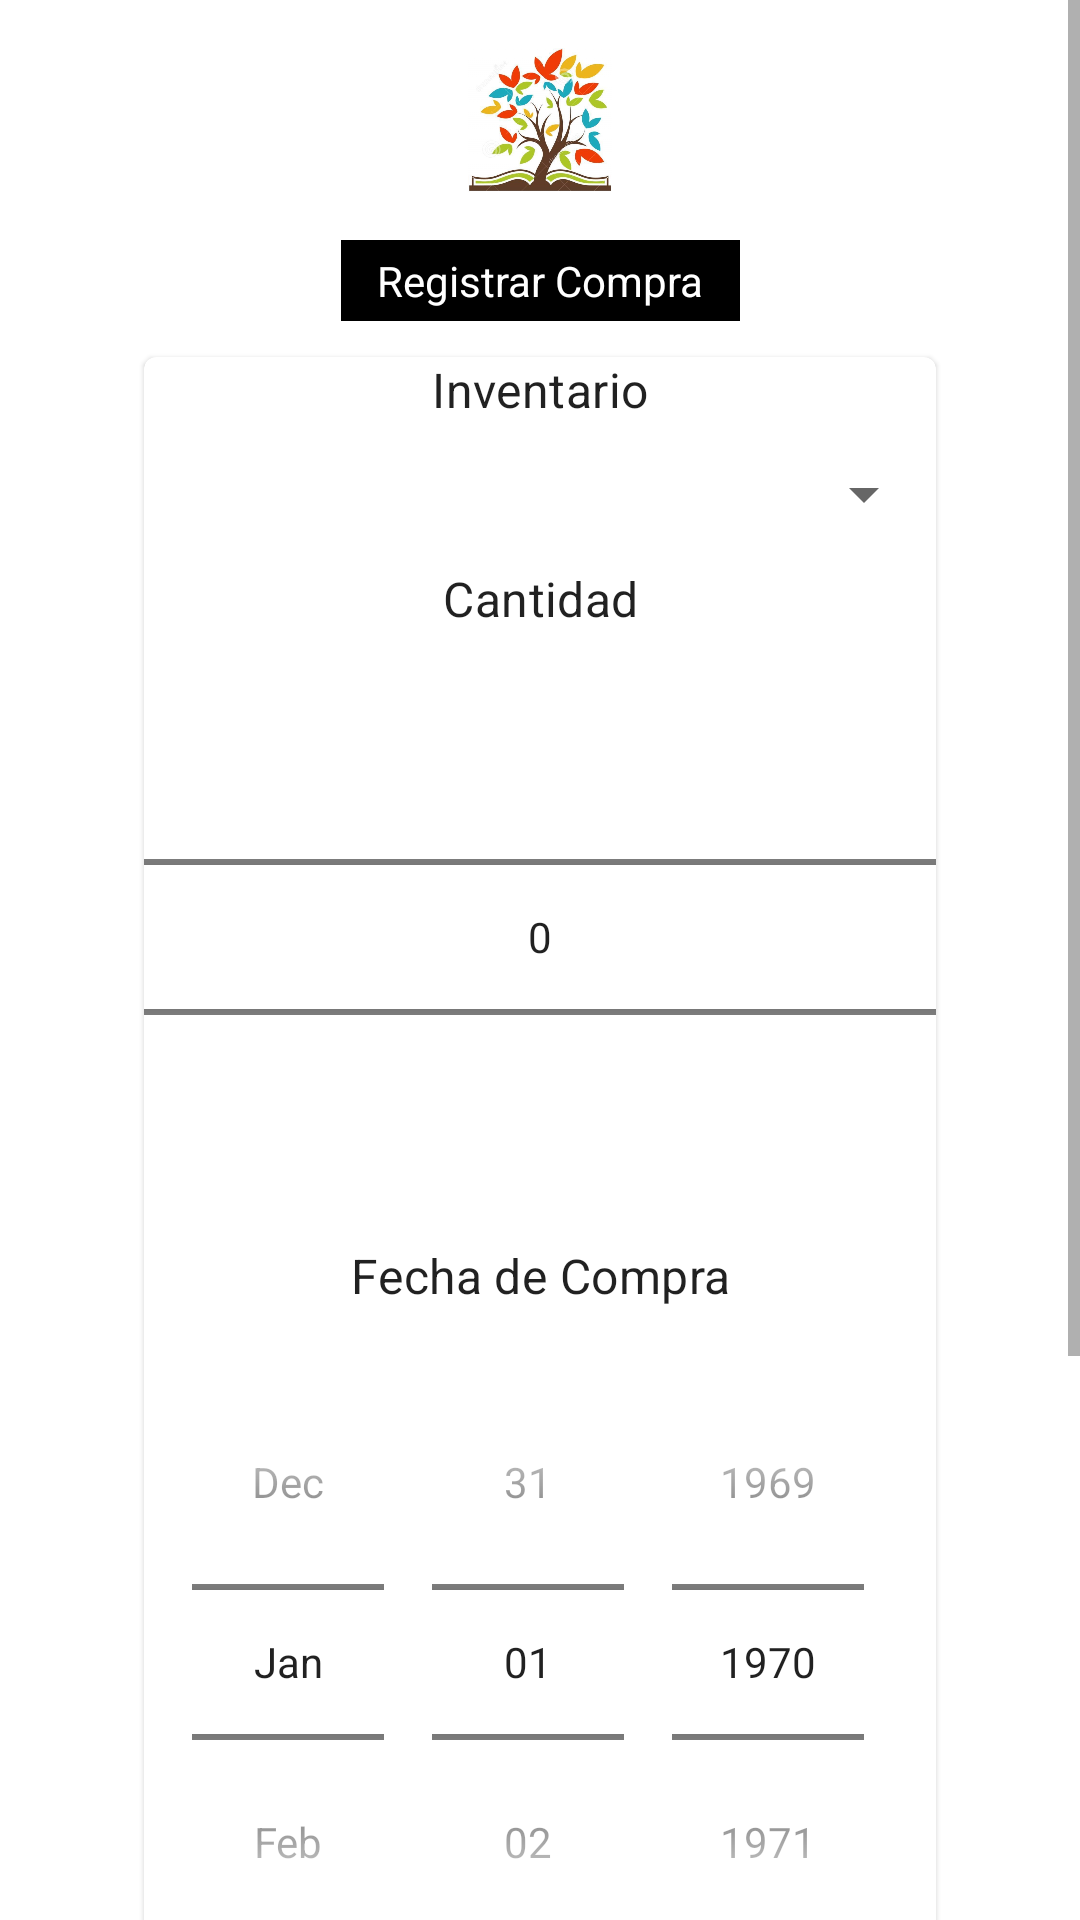

This screen was rendered from an Android layout file. Write that file and the resources it references.
<!-- AndroidManifest.xml: application theme Theme.TecaApp -->
<!-- res/layout/compras_fragment.xml -->
<?xml version="1.0" encoding="utf-8"?>
<androidx.appcompat.widget.LinearLayoutCompat xmlns:android="http://schemas.android.com/apk/res/android"
    xmlns:app="http://schemas.android.com/apk/res-auto"
    xmlns:tools="http://schemas.android.com/tools"
    android:layout_width="match_parent"
    android:layout_height="match_parent"
    tools:context=".views.ui.inventario.ComprasFragment">

    <ScrollView
        android:layout_width="match_parent"
        android:layout_height="match_parent">

        <androidx.constraintlayout.widget.ConstraintLayout
            android:layout_width="match_parent"
            android:layout_height="wrap_content">

            <ImageView
                android:id="@+id/imageView1"
                android:layout_width="@dimen/medium_image_margin"
                android:layout_height="@dimen/medium_image_margin"
                android:layout_marginTop="@dimen/fab_margin"
                android:adjustViewBounds="true"
                android:contentDescription="@string/asd"
                android:scaleType="centerCrop"
                android:src="@drawable/book_tree"
                app:layout_constraintEnd_toEndOf="parent"
                app:layout_constraintStart_toStartOf="parent"
                app:layout_constraintTop_toTopOf="parent" />

            <TextView
                android:id="@+id/textView1"
                android:layout_width="wrap_content"
                android:layout_height="wrap_content"
                android:layout_marginTop="@dimen/fab_margin"
                android:background="@color/black"
                android:gravity="center"
                android:paddingHorizontal="@dimen/padding_button"
                android:paddingVertical="@dimen/padding_small"
                android:text="@string/register_compra"
                android:textColor="@color/white"
                app:layout_constraintEnd_toEndOf="parent"
                app:layout_constraintStart_toStartOf="parent"
                app:layout_constraintTop_toBottomOf="@+id/imageView1" />

            <com.google.android.material.card.MaterialCardView
                android:layout_width="match_parent"
                android:layout_height="wrap_content"
                android:layout_marginHorizontal="@dimen/medium_image_margin"
                android:layout_marginVertical="@dimen/padding_button"
                app:layout_constraintBottom_toBottomOf="parent"
                app:layout_constraintEnd_toEndOf="parent"
                app:layout_constraintStart_toStartOf="parent"
                app:layout_constraintTop_toBottomOf="@id/textView1">

                <LinearLayout
                    android:layout_width="match_parent"
                    android:layout_height="match_parent"
                    android:orientation="vertical">

                    <TextView
                        style="@style/TextAppearance.MaterialComponents.Subtitle1"
                        android:layout_width="match_parent"
                        android:layout_height="wrap_content"
                        android:gravity="center"
                        android:labelFor="@id/compra_inventario"
                        android:text="@string/inventory" />

                    <androidx.appcompat.widget.AppCompatSpinner
                        android:id="@+id/compra_inventario"
                        android:layout_width="match_parent"
                        android:layout_height="wrap_content"
                        android:layout_marginTop="@dimen/padding_button" />

                    <TextView
                        style="@style/TextAppearance.MaterialComponents.Subtitle1"
                        android:layout_width="match_parent"
                        android:layout_height="wrap_content"
                        android:layout_marginTop="@dimen/padding_button"
                        android:gravity="center"
                        android:labelFor="@id/compra_cantidad"
                        android:text="@string/amount" />

                    <NumberPicker
                        android:id="@+id/compra_cantidad"
                        android:layout_width="match_parent"
                        android:layout_height="wrap_content"
                        android:layout_marginTop="@dimen/padding_button"
                        android:autofillHints="name"
                        android:digits="@string/numbers"
                        android:hint="@string/amount"
                        android:inputType="number" />

                    <TextView
                        style="@style/TextAppearance.MaterialComponents.Subtitle1"
                        android:layout_width="match_parent"
                        android:layout_height="wrap_content"
                        android:layout_marginTop="@dimen/padding_button"
                        android:gravity="center"
                        android:labelFor="@id/compra_fechacompra"
                        android:text="@string/bought_date" />

                    <DatePicker
                        android:id="@+id/compra_fechacompra"
                        android:layout_width="match_parent"
                        android:layout_height="wrap_content"
                        android:layout_marginTop="@dimen/padding_button"
                        android:calendarViewShown="false"
                        android:datePickerMode="spinner" />

                    <TextView
                        style="@style/TextAppearance.MaterialComponents.Subtitle1"
                        android:layout_width="match_parent"
                        android:layout_height="wrap_content"
                        android:layout_marginTop="@dimen/padding_button"
                        android:gravity="center"
                        android:labelFor="@id/compra_precio"
                        android:text="@string/unit_price" />

                    <EditText
                        android:id="@+id/compra_precio"
                        android:layout_width="match_parent"
                        android:layout_height="wrap_content"
                        android:layout_marginTop="@dimen/padding_button"
                        android:digits="@string/numeric"
                        android:hint="@string/unit_price"
                        android:inputType="numberDecimal"
                        android:maxLength="100"
                        android:autofillHints="asd" />

                    <TextView
                        style="@style/TextAppearance.MaterialComponents.Subtitle1"
                        android:layout_width="match_parent"
                        android:layout_height="wrap_content"
                        android:layout_marginTop="@dimen/padding_button"
                        android:gravity="center"
                        android:labelFor="@id/compra_codigocompra"
                        android:text="@string/bought_code" />

                    <EditText
                        android:id="@+id/compra_codigocompra"
                        android:layout_width="match_parent"
                        android:layout_height="wrap_content"
                        android:layout_marginTop="@dimen/padding_button"
                        android:digits="@string/text_numbers_sim"
                        android:hint="@string/bought_code"
                        android:autofillHints="asd"
                        android:inputType="text"
                        android:maxLength="100" />


                    <com.google.android.material.button.MaterialButton
                        android:id="@+id/compra_savebtn"
                        android:layout_width="match_parent"
                        android:layout_height="wrap_content"
                        android:layout_marginTop="@dimen/padding_button"
                        android:gravity="center"
                        android:text="@string/save" />

                </LinearLayout>
            </com.google.android.material.card.MaterialCardView>
        </androidx.constraintlayout.widget.ConstraintLayout>
    </ScrollView>

</androidx.appcompat.widget.LinearLayoutCompat>
<!-- resources referenced by this layout -->
<resources>
  <color name="black">#FF000000</color>
  <color name="white">#FFFFFFFF</color>
  <dimen name="fab_margin">16dp</dimen>
  <dimen name="medium_image_margin">48dp</dimen>
  <dimen name="padding_button">12dp</dimen>
  <dimen name="padding_small">4dp</dimen>
  <!-- drawable book_tree: jpg bitmap (drawable, 173320 bytes) -->
  <string name="amount">Cantidad</string>
  <string name="asd">asd</string>
  <string name="bought_code">Codigo de Compra</string>
  <string name="bought_date">Fecha de Compra</string>
  <string name="inventory">Inventario</string>
  <string name="numbers">1234567890</string>
  <string name="numeric">1234567890.,</string>
  <string name="register_compra">Registrar Compra</string>
  <string name="save">Guardar</string>
  <string name="text_numbers_sim">abcdefghijklmnñopqrstuvwxyz ABCDEFGHIJKLMNÑOPQRSTUVWXYZ1234567890-_</string>
  <string name="unit_price">Precio Unitario</string>
  <style name="Theme.TecaApp" parent="Theme.MaterialComponents.DayNight.DarkActionBar">
          
          <item name="colorPrimary">@color/purple_500</item>
          <item name="colorPrimaryVariant">@color/purple_700</item>
          <item name="colorOnPrimary">@color/white</item>
          
          <item name="colorSecondary">@color/teal_200</item>
          <item name="colorSecondaryVariant">@color/teal_700</item>
          <item name="colorOnSecondary">@color/black</item>
          
          <item name="android:statusBarColor" tools:targetApi="l">?attr/colorPrimaryVariant</item>
          
      </style>
  <color name="purple_500">#FF6200EE</color>
  <color name="purple_700">#FF3700B3</color>
  <color name="teal_200">#FF03DAC5</color>
  <color name="teal_700">#FF018786</color>
</resources>
